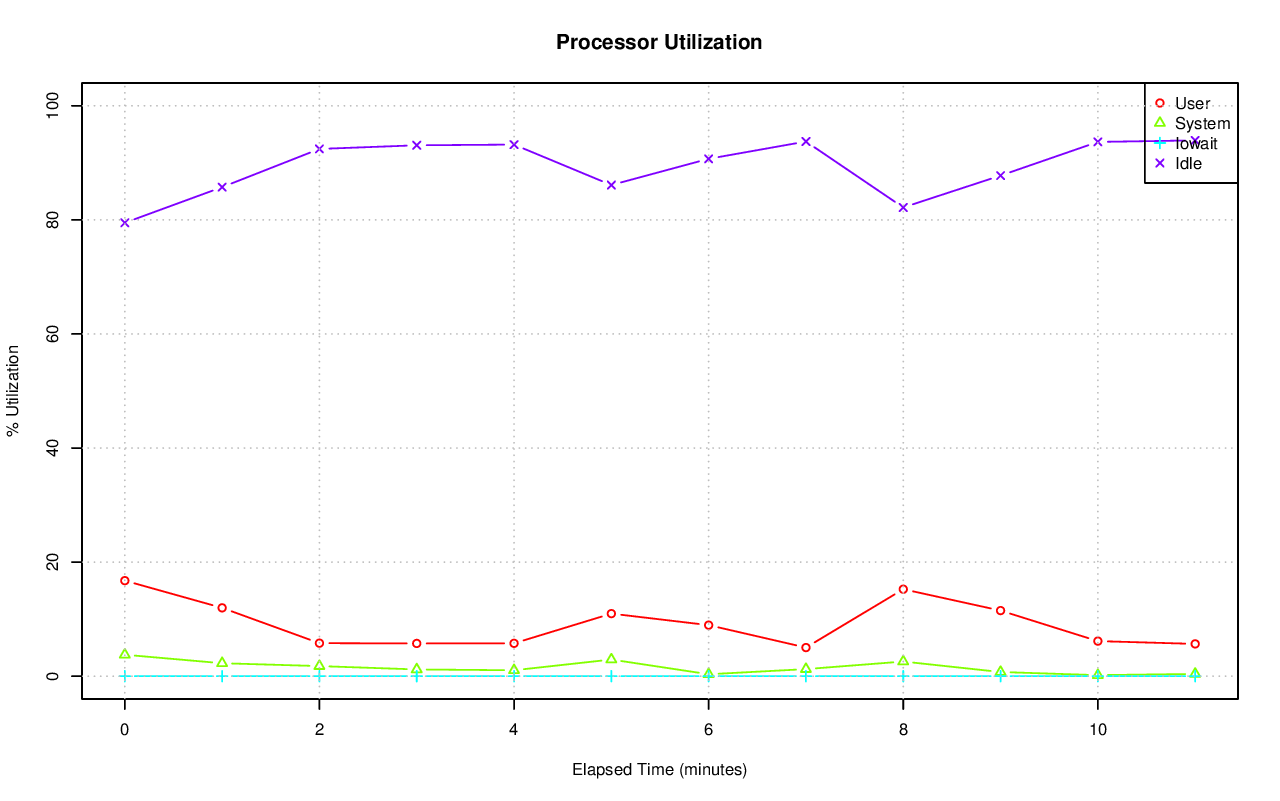

Values plotted in this chart, from the file beside it:
# hostname; interval; timestamp; CPU; %user; %nice; %system; %iowait; %steal; %idle
axle; 60; 1416250029; -1; 16.75; 0.00; 3.76; 0.00; 0.00; 79.49
axle; 60; 1416250029; 0; 23.72; 0.00; 3.75; 0.02; 0.00; 72.51
axle; 60; 1416250029; 1; 4.29; 0.00; 3.12; 0.00; 0.00; 92.59
axle; 60; 1416250029; 2; 18.19; 0.00; 4.67; 0.00; 0.00; 77.14
axle; 60; 1416250029; 3; 22.19; 0.00; 5.95; 0.00; 0.00; 71.86
axle; 60; 1416250029; 4; 5.73; 0.00; 2.91; 0.00; 0.00; 91.36
axle; 60; 1416250029; 5; 18.65; 0.00; 3.20; 0.00; 0.00; 78.15
axle; 60; 1416250029; 6; 6.70; 0.00; 3.16; 0.00; 0.00; 90.14
axle; 60; 1416250029; 7; 15.77; 0.00; 3.41; 0.00; 0.00; 80.82
axle; 60; 1416250029; 8; 28.84; 0.00; 5.37; 0.00; 0.00; 65.79
axle; 60; 1416250029; 9; 24.77; 0.00; 5.07; 0.00; 0.00; 70.16
axle; 60; 1416250029; 10; 19.56; 0.00; 3.19; 0.00; 0.00; 77.25
axle; 60; 1416250029; 11; 11.52; 0.00; 2.68; 0.00; 0.00; 85.79
axle; 60; 1416250029; 12; 17.44; 0.00; 4.77; 0.00; 0.00; 77.79
axle; 60; 1416250029; 13; 14.75; 0.00; 3.95; 0.00; 0.00; 81.30
axle; 60; 1416250029; 14; 7.41; 0.00; 2.71; 0.00; 0.00; 89.88
axle; 60; 1416250029; 15; 28.39; 0.00; 2.28; 0.00; 0.00; 69.33
axle; 60; 1416250089; -1; 11.98; 0.00; 2.27; 0.00; 0.00; 85.74
axle; 60; 1416250089; 0; 28.01; 0.00; 4.02; 0.00; 0.00; 67.97
axle; 60; 1416250089; 1; 37.62; 0.00; 4.92; 0.00; 0.00; 57.46
axle; 60; 1416250089; 2; 0.43; 0.00; 0.94; 0.00; 0.00; 98.63
axle; 60; 1416250089; 3; 31.48; 0.00; 2.02; 0.00; 0.00; 66.49
axle; 60; 1416250089; 4; 0.08; 0.00; 0.10; 0.00; 0.00; 99.82
axle; 60; 1416250089; 5; 0.03; 0.00; 0.10; 0.00; 0.00; 99.87
axle; 60; 1416250089; 6; 0.53; 0.00; 1.84; 0.00; 0.00; 97.63
axle; 60; 1416250089; 7; 0.63; 0.00; 1.75; 0.00; 0.00; 97.61
axle; 60; 1416250089; 8; 24.61; 0.00; 4.58; 0.00; 0.00; 70.80
axle; 60; 1416250089; 9; 18.13; 0.00; 3.61; 0.00; 0.00; 78.26
axle; 60; 1416250089; 10; 32.24; 0.00; 2.47; 0.00; 0.00; 65.29
axle; 60; 1416250089; 11; 1.30; 0.00; 0.92; 0.00; 0.00; 97.78
axle; 60; 1416250089; 12; 16.16; 0.00; 5.36; 0.00; 0.00; 78.49
axle; 60; 1416250089; 13; 0.35; 0.00; 1.66; 0.00; 0.00; 97.99
axle; 60; 1416250089; 14; 0.12; 0.00; 1.05; 0.00; 0.00; 98.83
axle; 60; 1416250089; 15; 0.07; 0.00; 1.02; 0.02; 0.00; 98.90
axle; 60; 1416250149; -1; 5.79; 0.00; 1.77; 0.00; 0.00; 92.44
axle; 60; 1416250149; 0; 0.59; 0.00; 1.47; 0.00; 0.00; 97.94
axle; 60; 1416250149; 1; 1.97; 0.00; 1.74; 0.00; 0.00; 96.29
axle; 60; 1416250149; 2; 0.75; 0.00; 0.38; 0.00; 0.00; 98.87
axle; 60; 1416250149; 3; 0.02; 0.00; 0.33; 0.00; 0.00; 99.65
axle; 60; 1416250149; 4; 51.44; 0.00; 4.93; 0.00; 0.00; 43.62
axle; 60; 1416250149; 5; 34.66; 0.00; 3.20; 0.00; 0.00; 62.14
axle; 60; 1416250149; 6; 0.52; 0.00; 1.62; 0.00; 0.00; 97.86
axle; 60; 1416250149; 7; 0.60; 0.00; 1.62; 0.00; 0.00; 97.78
axle; 60; 1416250149; 8; 0.98; 0.00; 6.37; 0.00; 0.00; 92.64
axle; 60; 1416250149; 9; 0.20; 0.00; 0.12; 0.00; 0.00; 99.68
axle; 60; 1416250149; 10; 0.12; 0.00; 0.80; 0.00; 0.00; 99.08
axle; 60; 1416250149; 11; 0.13; 0.00; 0.94; 0.00; 0.00; 98.93
axle; 60; 1416250149; 12; 0.03; 0.00; 0.03; 0.00; 0.00; 99.93
axle; 60; 1416250149; 13; 0.03; 0.00; 0.03; 0.00; 0.00; 99.93
axle; 60; 1416250149; 14; 0.25; 0.00; 2.35; 0.00; 0.00; 97.40
axle; 60; 1416250149; 15; 0.20; 0.00; 2.40; 0.02; 0.00; 97.39
axle; 60; 1416250209; -1; 5.74; 0.00; 1.18; 0.00; 0.00; 93.08
axle; 60; 1416250209; 0; 5.27; 0.00; 0.75; 0.00; 0.00; 93.98
axle; 60; 1416250209; 1; 13.69; 0.00; 1.43; 0.00; 0.00; 84.88
axle; 60; 1416250209; 2; 0.00; 0.00; 0.03; 0.00; 0.00; 99.97
axle; 60; 1416250209; 3; 0.00; 0.00; 0.00; 0.00; 0.00; 100
axle; 60; 1416250209; 4; 45.75; 0.00; 4.53; 0.00; 0.00; 49.72
axle; 60; 1416250209; 5; 25.18; 0.00; 2.67; 0.00; 0.00; 72.14
axle; 60; 1416250209; 6; 0.28; 0.00; 0.95; 0.00; 0.00; 98.77
axle; 60; 1416250209; 7; 0.20; 0.00; 0.92; 0.00; 0.00; 98.88
... 144 more rows
